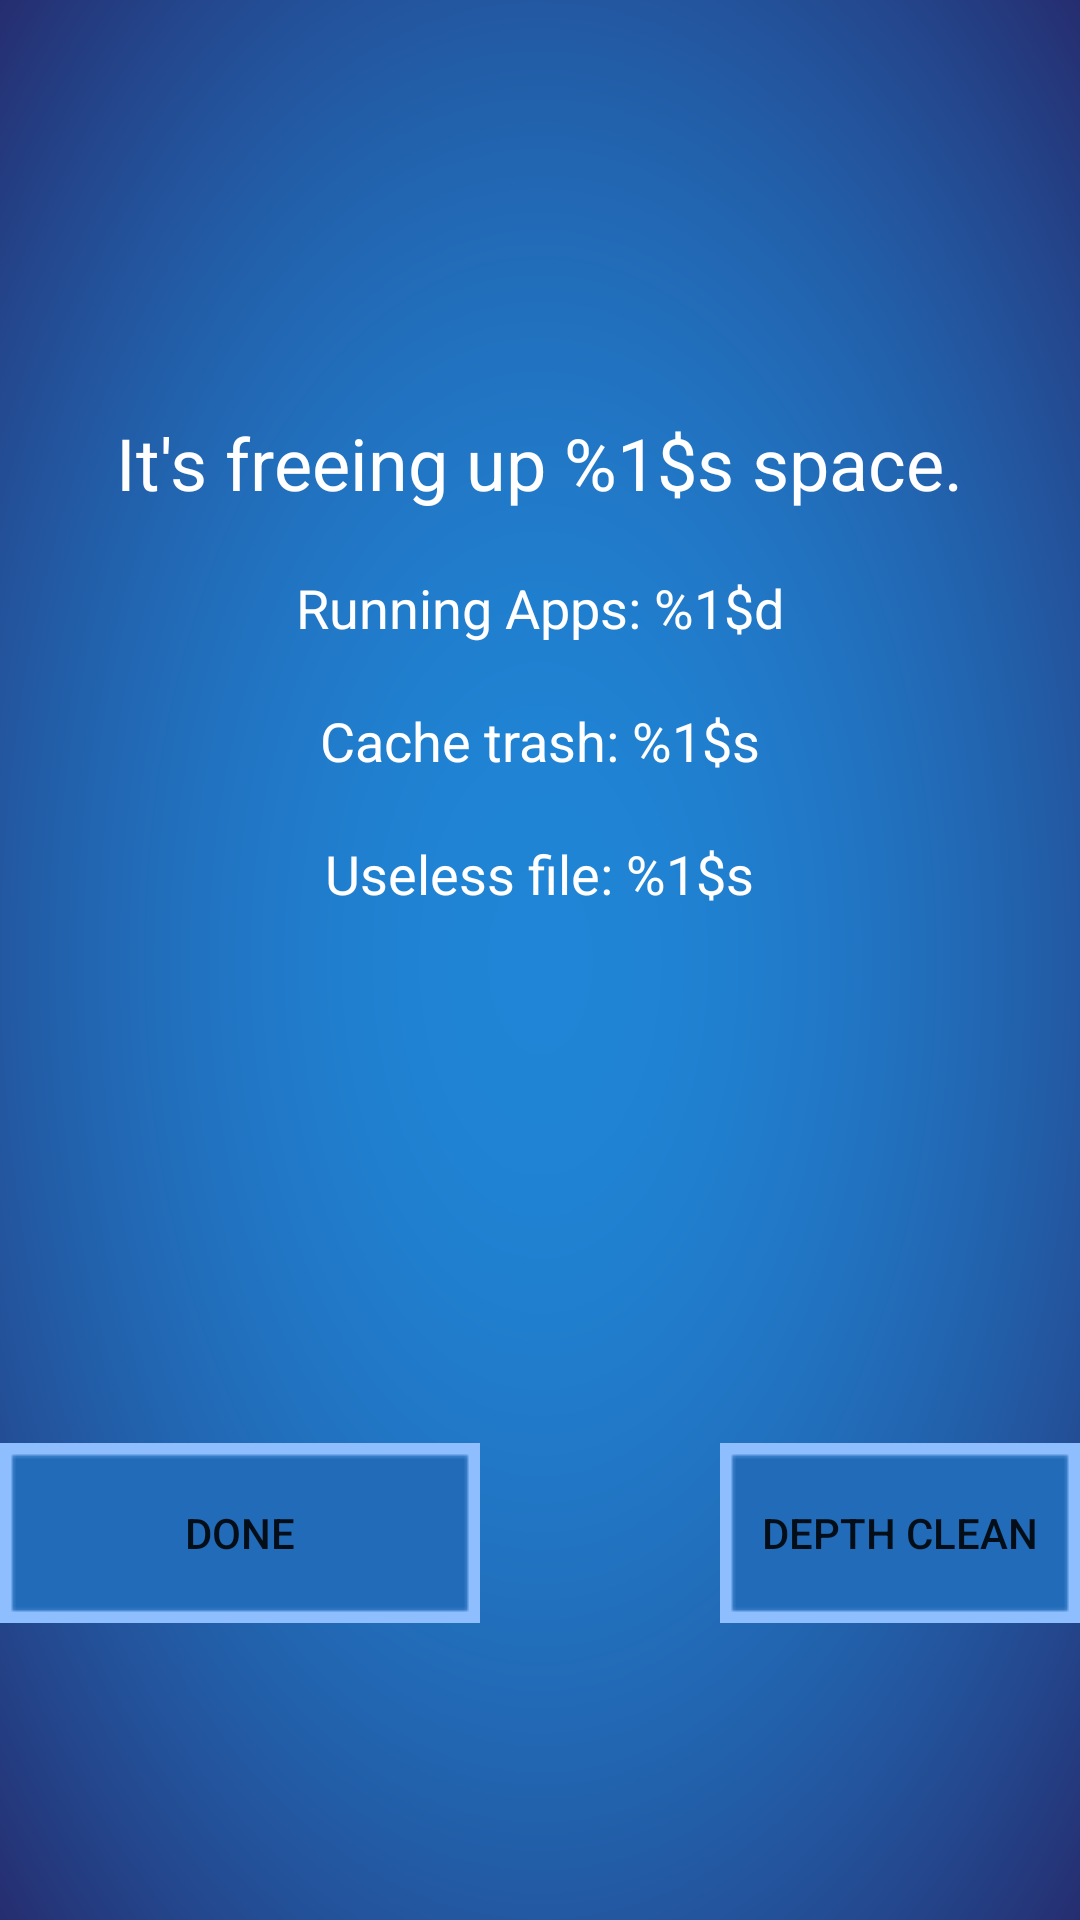

Reconstruct the res/layout file that produces this screen, plus the resources it refers to.
<!-- AndroidManifest.xml: application theme AppTheme -->
<!-- res/layout/activity_clear_master_result.xml -->
<?xml version="1.0" encoding="utf-8"?>
<RelativeLayout xmlns:android="http://schemas.android.com/apk/res/android"
    xmlns:app="http://schemas.android.com/apk/res-auto"
    xmlns:tools="http://schemas.android.com/tools"
    android:layout_width="match_parent"
    android:layout_height="match_parent"
    android:background="@drawable/bg"
    tools:context="com.konka.fileclear.activity.ClearMasterResultActivity">

    
    <include
        android:visibility="gone"
        layout="@layout/scanning" />
    

    
   <include

       layout="@layout/one_key_result"/>
    
</RelativeLayout>
<!-- res/layout/scanning.xml (included above) -->
<?xml version="1.0" encoding="utf-8"?>
<RelativeLayout xmlns:android="http://schemas.android.com/apk/res/android"
    android:id="@+id/rl_scanning"
    android:layout_width="wrap_content"
    android:layout_height="wrap_content"
    android:layout_centerInParent="true"
    >

    <ImageView
        android:id="@+id/iv_fan"
        android:layout_width="wrap_content"
        android:layout_height="wrap_content"
        android:layout_centerHorizontal="true"
        android:src="@drawable/fan" />

    <RelativeLayout
        android:layout_width="wrap_content"
        android:layout_height="wrap_content"
        android:layout_below="@+id/iv_fan"
        android:layout_centerHorizontal="true"
        android:layout_marginTop="20dp">

        <TextView
            android:id="@+id/tv_scanning"
            android:layout_width="wrap_content"
            android:layout_height="wrap_content"
            android:textColor="@color/color_white"
            android:textSize="24sp"
            android:text="@string/scanning" />

        <TextView
            android:id="@+id/tv_scan_path"
            android:layout_width="wrap_content"
            android:layout_height="wrap_content"
            android:layout_alignBaseline="@+id/tv_scanning"
            android:layout_toRightOf="@+id/tv_scanning"
            android:textColor="@color/color_white"
            android:ellipsize="end"
            android:textSize="24sp"
            android:text="@string/scan_path" />
    </RelativeLayout>
</RelativeLayout>
<!-- res/layout/one_key_result.xml (included above) -->
<?xml version="1.0" encoding="utf-8"?>
<LinearLayout xmlns:android="http://schemas.android.com/apk/res/android"
    android:id="@+id/ll_clear_result"
    android:layout_width="wrap_content"
    android:layout_height="match_parent"
    android:layout_centerHorizontal="true"
    android:layout_marginTop="138dp"
    android:gravity="center_horizontal"
    android:orientation="vertical"
    android:visibility="visible">

    <TextView
        android:id="@+id/tv_clean_size"
        style="@style/stotage_situation"
        android:text="@string/clean_size" />

    <TextView
        android:id="@+id/tv_running_apps"
        style="@style/home_right_side_text"
        android:text="@string/running_apps"

        />

    <TextView
        android:id="@+id/tv_cache_trash"
        style="@style/home_right_side_text"
        android:text="@string/cache_trash" />

    <TextView
        android:id="@+id/tv_app_cache"
        style="@style/home_right_side_text"
        android:text="@string/useless_file" />

    <RelativeLayout
        android:layout_width="wrap_content"
        android:layout_height="match_parent"
        android:layout_gravity="bottom|center_horizontal"
        android:gravity="bottom"
        android:paddingBottom="99dp">

        <Button
            android:id="@+id/btn_done"
            style="@style/btnStyle"
            android:paddingLeft="15dp"
            android:paddingRight="15dp"
            android:text="@string/done" />

        <Button
            android:id="@+id/btn_depth_clean"
            style="@style/btnStyle"
            android:layout_marginLeft="80dp"
            android:layout_toRightOf="@+id/btn_done"
            android:text="@string/depth_clean" />
    </RelativeLayout>
</LinearLayout>
<!-- resources referenced by this layout -->
<resources>
  <!-- drawable bg: png bitmap (drawable-xhdpi, 333539 bytes) -->
  <!-- drawable fan: png bitmap (drawable-xhdpi, 27391 bytes) -->
  <string name="cache_trash">Cache trash: %1$s</string>
  <string name="clean_size">It\'s freeing up %1$s space.</string>
  <string name="depth_clean">depth clean</string>
  <string name="done">done</string>
  <string name="running_apps">Running Apps: %1$d</string>
  <string name="scan_path">scan path</string>
  <string name="scanning">Scanning:</string>
  <string name="useless_file">Useless file: %1$s</string>
  <style name="btnStyle">
          <item name="android:layout_width">160dp</item>
          <item name="android:layout_height">60dp</item>
          <item name="android:background">@drawable/one_key_clean_sel</item>
          <item name="android:textColor">@color/color_white</item>
      </style>
  <style name="home_right_side_text">
          <item name="android:layout_width">wrap_content</item>
          <item name="android:layout_height">wrap_content</item>
          <item name="android:textColor">#fff</item>
          <item name="android:textSize">18sp</item>
          <item name="android:layout_marginTop">20sp</item>
      </style>
  <style name="stotage_situation">
          <item name="android:textSize">24sp</item>
          <item name="android:layout_width">wrap_content</item>
          <item name="android:layout_height">wrap_content</item>
          <item name="android:textColor">#fff</item>
      </style>
  <style name="AppTheme" parent="Theme.AppCompat.Light.DarkActionBar">
          
          <item name="colorPrimary">@color/colorPrimary</item>
          <item name="colorPrimaryDark">@color/colorPrimaryDark</item>
          <item name="colorAccent">@color/colorAccent</item>
      </style>
  <!-- drawable one_key_clean_sel (drawable) -->
  <?xml version="1.0" encoding="utf-8"?>
  <selector xmlns:android="http://schemas.android.com/apk/res/android">
      <item android:state_focused="true" android:drawable="@drawable/focus"/>
      <item android:state_focused="false" android:drawable="@drawable/unfocus"/>
  </selector>
  <color name="colorPrimary">#3F51B5</color>
  <color name="colorPrimaryDark">#303F9F</color>
  <color name="colorAccent">#FF4081</color>
</resources>
